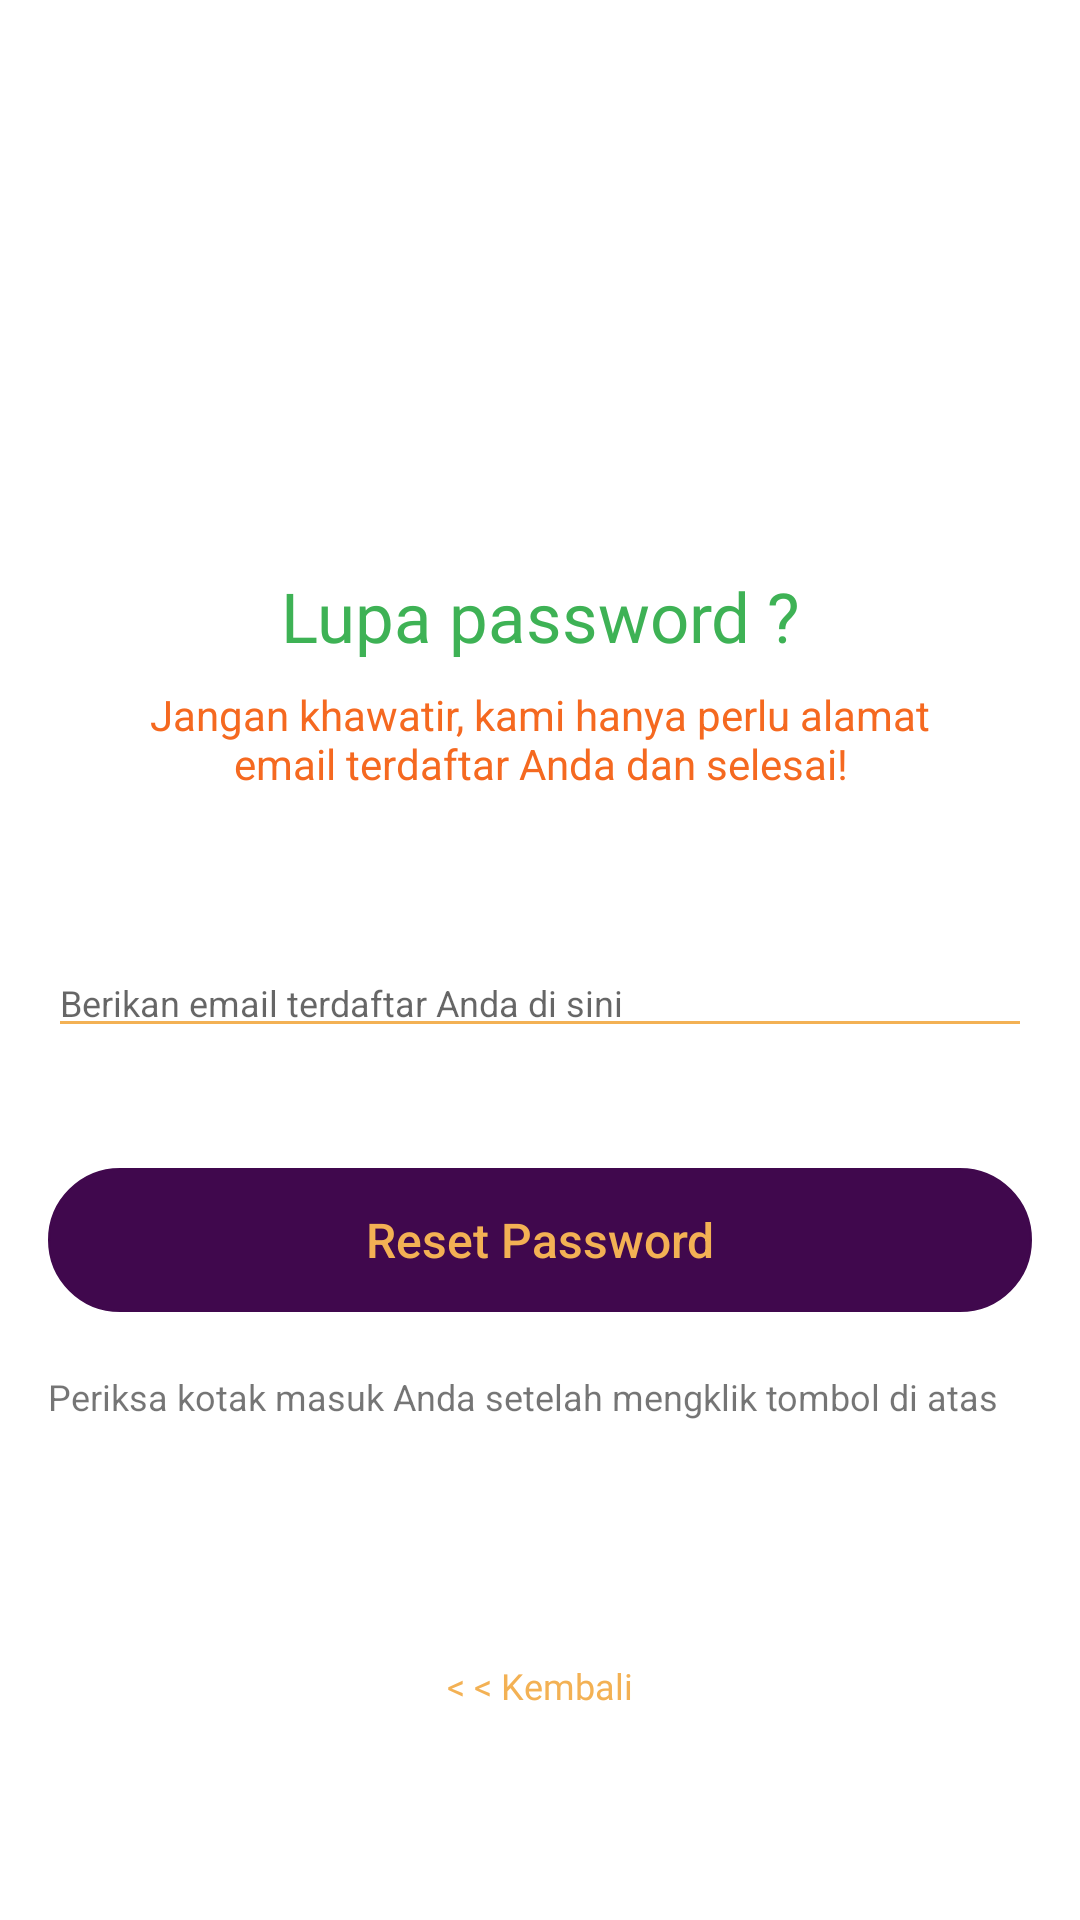

Produce the Android XML layout that renders to this screen, including the resource entries it uses.
<!-- AndroidManifest.xml: application theme AppTheme -->
<!-- res/layout/fragment_forgot_password.xml -->
<?xml version="1.0" encoding="utf-8"?>
<FrameLayout xmlns:android="http://schemas.android.com/apk/res/android"
    xmlns:app="http://schemas.android.com/apk/res-auto"
    xmlns:tools="http://schemas.android.com/tools"
    android:layout_width="match_parent"
    android:layout_height="match_parent">

    


    <androidx.constraintlayout.widget.ConstraintLayout
        android:layout_width="match_parent"
        android:layout_height="match_parent">

        <ImageView
            android:id="@+id/imageView2"
            android:layout_width="100dp"
            android:layout_height="150dp"
            android:layout_marginTop="24dp"
            android:src="@drawable/forgot_password_image"
            app:layout_constraintEnd_toEndOf="parent"
            app:layout_constraintStart_toStartOf="parent"
            app:layout_constraintTop_toTopOf="parent" />

        <TextView
            android:id="@+id/textView"
            android:layout_width="wrap_content"
            android:layout_height="wrap_content"
            android:layout_marginStart="8dp"
            android:layout_marginTop="16dp"
            android:layout_marginEnd="8dp"
            android:fontFamily="@font/poppins_regular"
            android:text="Lupa password ?"
            android:textColor="#3eb255"
            android:textSize="23sp"
            app:layout_constraintEnd_toEndOf="parent"
            app:layout_constraintStart_toStartOf="parent"
            app:layout_constraintTop_toBottomOf="@+id/imageView2" />

        <TextView
            android:id="@+id/textView3"
            android:layout_width="270dp"
            android:layout_height="wrap_content"
            android:layout_marginStart="8dp"
            android:layout_marginTop="8dp"
            android:layout_marginEnd="8dp"
            android:textAlignment="center"
            android:text="Jangan khawatir, kami hanya perlu alamat email terdaftar Anda dan selesai!"
            android:textColor="#f56920"
            app:layout_constraintEnd_toEndOf="parent"
            app:layout_constraintStart_toStartOf="parent"
            app:layout_constraintTop_toBottomOf="@+id/textView" />

        <EditText
            android:id="@+id/et_forgot_password_email"
            android:layout_width="0dp"
            android:layout_height="wrap_content"
            android:layout_marginStart="16dp"
            android:layout_marginTop="52dp"
            android:layout_marginEnd="16dp"
            android:backgroundTint="@color/colorPrimary"
            android:ems="10"
            android:theme="@style/RedProgress"
            android:hint="Berikan email terdaftar Anda di sini"
            android:inputType="textEmailAddress"
            android:textSize="12sp"
            android:textColor="@color/colorPrimary"
            app:layout_constraintEnd_toEndOf="parent"
            app:layout_constraintHorizontal_bias="0.0"
            app:layout_constraintStart_toStartOf="parent"
            app:layout_constraintTop_toBottomOf="@+id/textView3" />

        <Button
            android:id="@+id/btn_reset_password"
            android:layout_width="0dp"
            android:layout_height="wrap_content"
            android:layout_marginStart="16dp"
            android:layout_marginTop="40dp"
            android:layout_marginEnd="16dp"
            android:background="@drawable/button_red"
            android:backgroundTint="@color/colorAccent"
            android:enabled="false"
            android:text="Reset Password"
            android:textAllCaps="false"
            android:textColor="@color/colorPrimary"
            android:textSize="16sp"
            app:layout_constraintEnd_toEndOf="parent"
            app:layout_constraintHorizontal_bias="0.0"
            app:layout_constraintStart_toStartOf="parent"
            app:layout_constraintTop_toBottomOf="@+id/et_forgot_password_email" />

        <TextView
            android:id="@+id/textView4"
            android:layout_width="0dp"
            android:layout_height="wrap_content"
            android:layout_marginStart="16dp"
            android:layout_marginTop="20dp"
            android:layout_marginEnd="16dp"
            android:textSize="12sp"
            android:text="Periksa kotak masuk Anda setelah mengklik tombol di atas"
            app:layout_constraintEnd_toEndOf="parent"
            app:layout_constraintStart_toStartOf="parent"
            app:layout_constraintTop_toBottomOf="@+id/btn_reset_password" />

        <TextView
            android:id="@+id/tv_reset_password_go_back"
            android:layout_width="wrap_content"
            android:layout_height="wrap_content"
            android:layout_marginStart="8dp"
            android:layout_marginTop="80dp"
            android:layout_marginEnd="8dp"
            android:fontFamily="@font/poppins_regular"
            android:text="&lt; &lt; Kembali"
            android:textColor="@color/colorPrimary"
            android:textSize="12sp"
            app:layout_constraintEnd_toEndOf="parent"
            app:layout_constraintStart_toStartOf="parent"
            app:layout_constraintTop_toBottomOf="@+id/textView4" />

        <LinearLayout
            android:id="@+id/forgot_password_email_container"
            android:layout_width="wrap_content"
            android:layout_height="wrap_content"
            android:layout_marginStart="16dp"
            android:layout_marginTop="8dp"
            android:layout_marginEnd="16dp"
            android:layout_marginBottom="8dp"
            android:orientation="horizontal"
            app:layout_constraintBottom_toTopOf="@+id/btn_reset_password"
            app:layout_constraintEnd_toEndOf="parent"
            app:layout_constraintStart_toStartOf="parent"
            app:layout_constraintTop_toBottomOf="@+id/et_forgot_password_email">

            <ImageView
                android:id="@+id/forgot_password_email_icon"
                android:layout_width="15dp"
                android:layout_height="15dp"
                android:layout_gravity="center"
                android:src="@drawable/mail_red"
                android:visibility="gone" />

            <TextView
                android:id="@+id/forgot_password_email_text"
                android:layout_width="match_parent"
                android:layout_height="match_parent"
                android:layout_marginLeft="5dp"
                android:text="Recovery mail sent successfully, Check your inbox."
                android:textColor="#11a10c"
                android:visibility="gone" />

        </LinearLayout>

        <ProgressBar
            android:id="@+id/forgot_password_progress"
            style="?android:attr/progressBarStyleHorizontal"
            android:layout_width="75dp"
            android:layout_height="wrap_content"
            android:indeterminate="true"
            android:theme="@style/RedProgress"
            android:visibility="gone"
            app:layout_constraintEnd_toEndOf="@+id/forgot_password_email_container"
            app:layout_constraintStart_toStartOf="@+id/forgot_password_email_container"
            app:layout_constraintTop_toBottomOf="@+id/forgot_password_email_container" />
    </androidx.constraintlayout.widget.ConstraintLayout>
</FrameLayout>
<!-- resources referenced by this layout -->
<resources>
  <color name="colorAccent">#40084D</color>
  <color name="colorPrimary">#F3B154</color>
  <!-- drawable button_red (drawable) -->
  <?xml version="1.0" encoding="utf-8"?>
  <selector xmlns:android="http://schemas.android.com/apk/res/android">
      <item android:state_pressed="true">
          <shape android:shape="rectangle">
              <corners android:radius="25.0dip"/>
              <stroke android:width="0.2dip" android:color="@color/red_main"/>
              <gradient android:angle="-90.0" android:endColor="@color/red_main" android:startColor="@color/red_main" />
          </shape>
      </item>
      <item android:state_focused="true">
          <shape android:shape="rectangle">
              <corners android:radius="25.0dip"/>
              <stroke android:width="0.5dip" android:color="@color/red_main"/>
              <solid android:color="@color/red_main"/>
          </shape>
      </item>
      <item>
          <shape android:shape="rectangle">
              <corners android:radius="25.0dip"/>
              <stroke android:width="0.5dip" android:color="@color/red_main"/>
              <solid android:color="@color/red_main"/>
          </shape>
      </item>
  </selector>
  <style name="RedProgress" parent="Theme.AppCompat.Light.NoActionBar">
          
          <item name="colorPrimary">@color/colorPrimary</item>
          <item name="colorPrimaryDark">@color/colorPrimaryDark</item>
          <item name="colorAccent">@color/colorAccent</item>
      </style>
  <style name="AppTheme" parent="Theme.MaterialComponents.Light.NoActionBar">
          
          <item name="colorPrimary">@color/colorPrimary</item>
          <item name="colorPrimaryDark">@color/colorPrimaryDark</item>
          <item name="colorAccent">@color/colorAccent</item>
          <item name="android:statusBarColor" tools:targetApi="lollipop">@color/colorPrimary</item>
      </style>
  <color name="red_main">#CE0303</color>
  <color name="colorPrimaryDark">#F3B154</color>
</resources>
